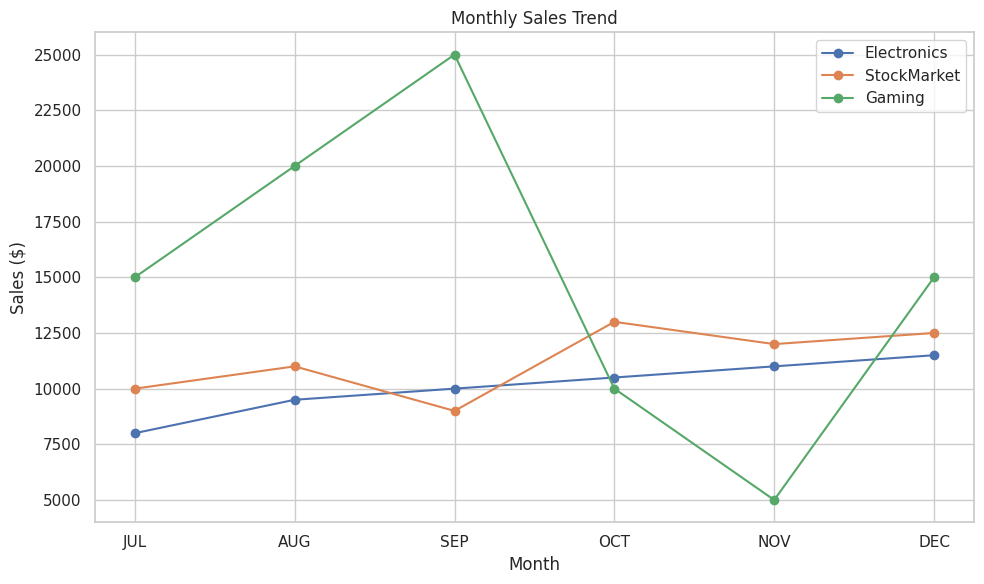
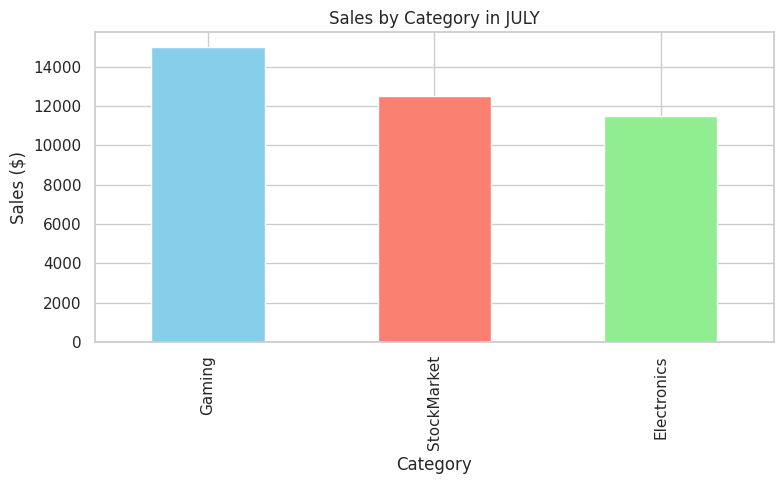
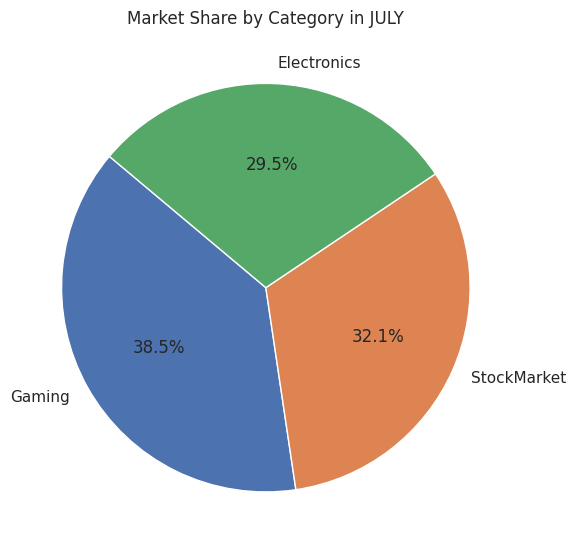
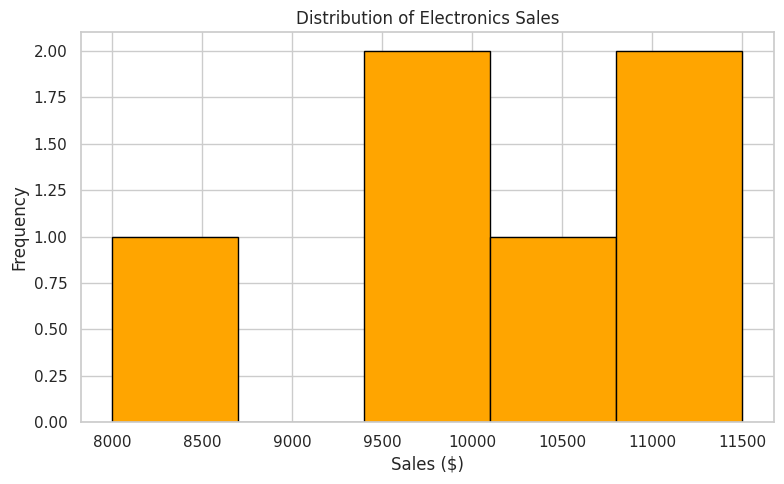

Recreate these plots in Python, in order.
import pandas as pd
import matplotlib.pyplot as plt
import seaborn as sns

# Sample data for market trend analysis
data = {
    'Month': ['JUL', 'AUG', 'SEP', 'OCT', 'NOV', 'DEC'],
    'Gaming': [15000, 20000, 25000, 10000, 5000, 15000],
    'StockMarket': [10000, 11000, 9000, 13000, 12000, 12500],
    'Electronics': [8000, 9500, 10000, 10500, 11000, 11500]
}

df = pd.DataFrame(data)

# Set style
sns.set(style='whitegrid')

# 1. Line Chart - Sales Trend Over Time
plt.figure(figsize=(10,6))
for category in ['Electronics', 'StockMarket', 'Gaming']:
    plt.plot(df['Month'], df[category], marker='o', label=category)
plt.title('Monthly Sales Trend')
plt.xlabel('Month')
plt.ylabel('Sales ($)')
plt.legend()
plt.tight_layout()
plt.show()

# 2. Bar Chart - Sales in Each Category in Last Month
plt.figure(figsize=(8,5))
last_month_sales = df.iloc[-1, 1:]  # Last row, excluding 'Month'
last_month_sales.plot(kind='bar', color=['skyblue', 'salmon', 'lightgreen'])
plt.title('Sales by Category in JULY')
plt.xlabel('Category')
plt.ylabel('Sales ($)')
plt.tight_layout()
plt.show()

# 3. Pie Chart - Market Share in Last Month
plt.figure(figsize=(6,6))
plt.pie(last_month_sales, labels=last_month_sales.index, autopct='%1.1f%%', startangle=140)
plt.title('Market Share by Category in JULY')
plt.tight_layout()
plt.show()

# 4. Histogram - Distribution of Electronics Sales
plt.figure(figsize=(8,5))
plt.hist(df['Electronics'], bins=5, color='orange', edgecolor='black')
plt.title('Distribution of Electronics Sales')
plt.xlabel('Sales ($)')
plt.ylabel('Frequency')
plt.tight_layout()
plt.show()
